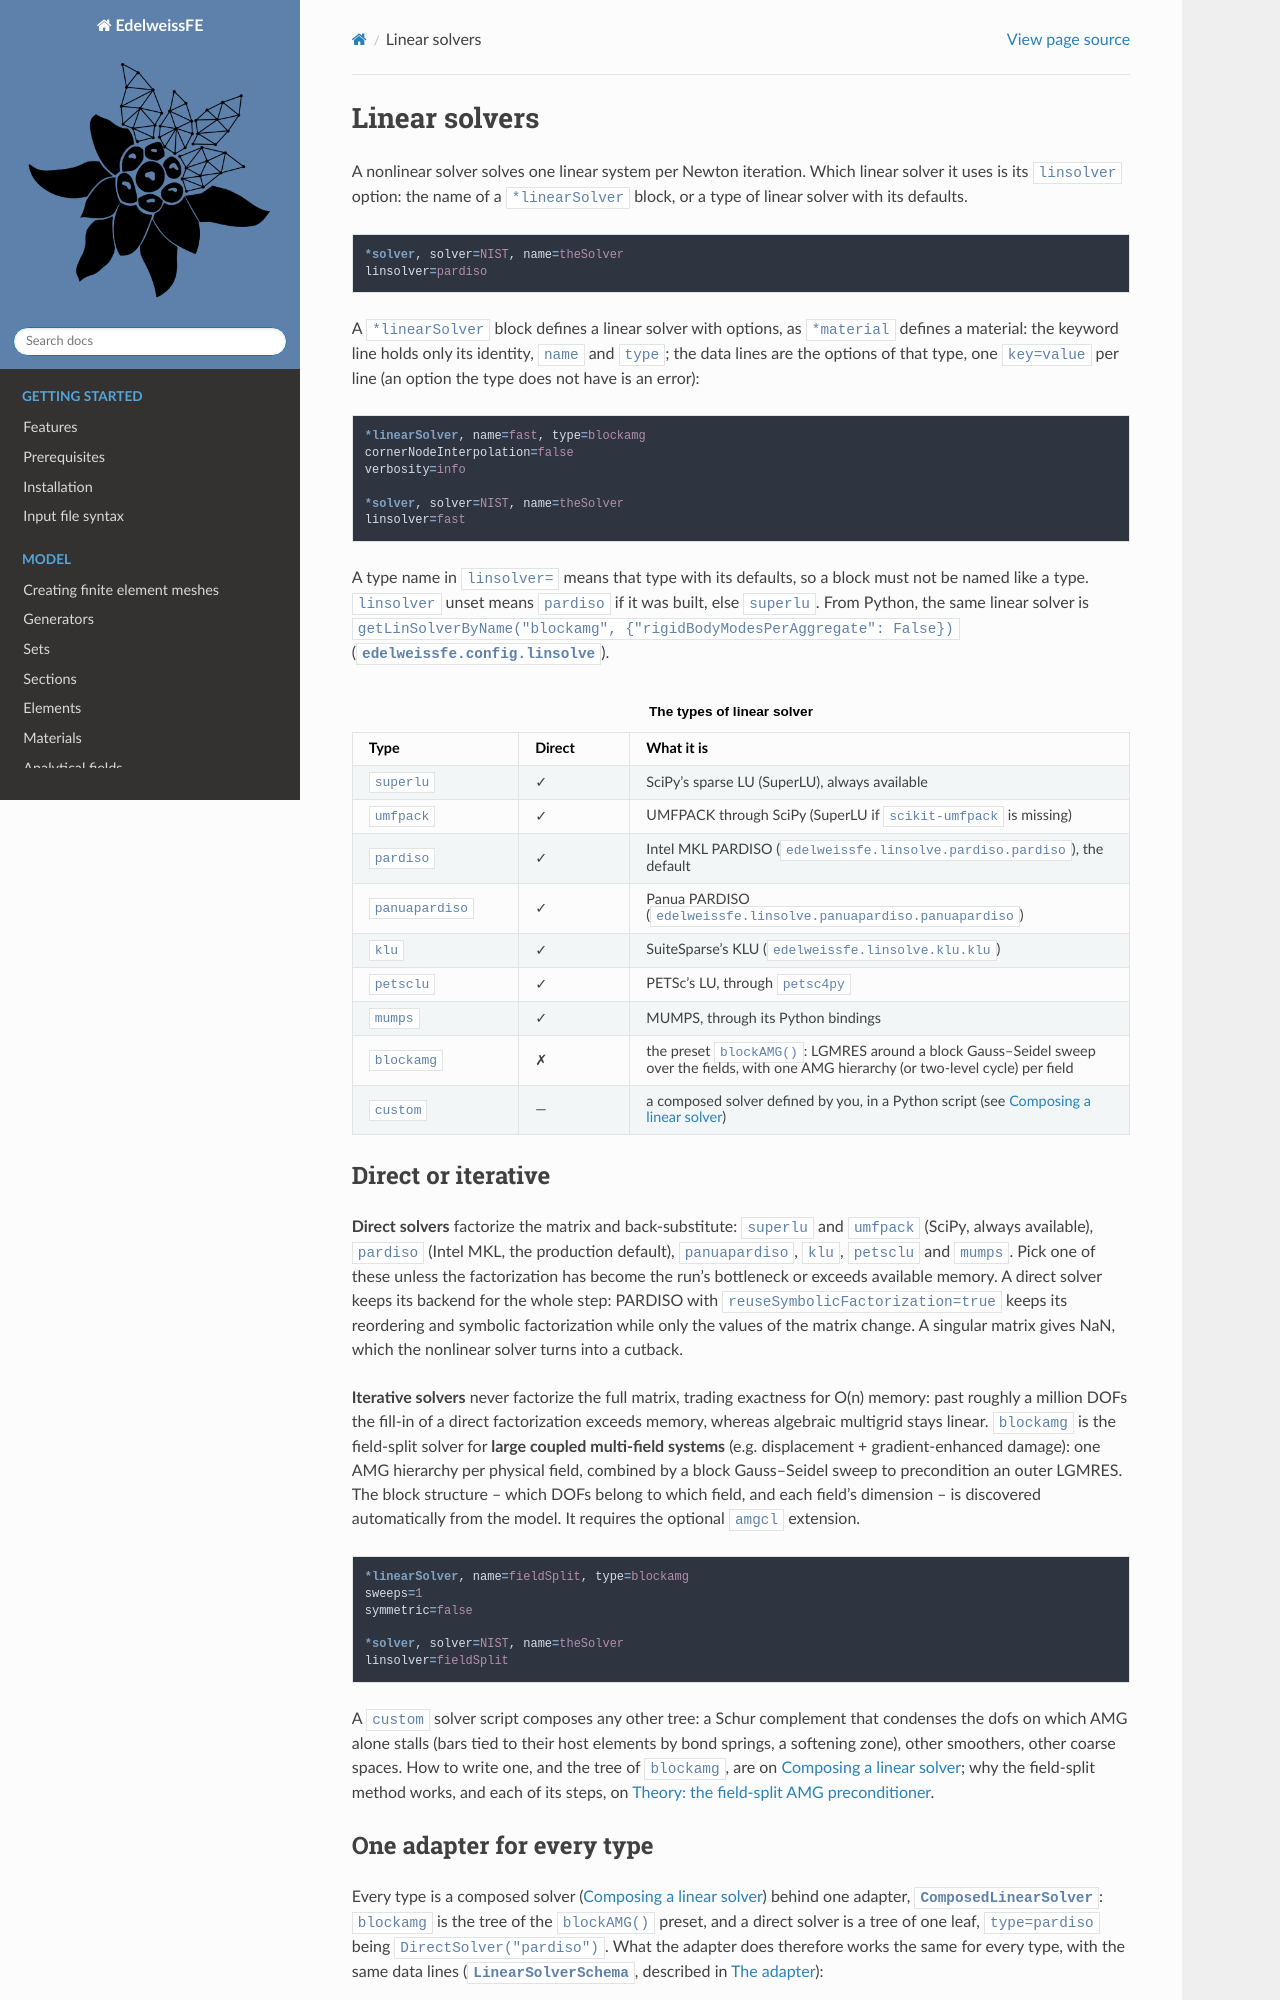

repository: Edelweiss-Numerics/EdelweissFE · page: analysis/linsolvers.html · generator: sphinx

Linear solvers
==============

A nonlinear solver solves one linear system per Newton iteration. Which linear solver it uses is its ``linsolver``
option: the name of a ``*linearSolver`` block, or a type of linear solver with its defaults.

.. code-block:: edelweiss

    *solver, solver=NIST, name=theSolver
    linsolver=pardiso

A ``*linearSolver`` block defines a linear solver with options, as ``*material`` defines a material: the keyword line
holds only its identity, ``name`` and ``type``; the data lines are the options of that type, one ``key=value`` per line
(an option the type does not have is an error):

.. code-block:: edelweiss

    *linearSolver, name=fast, type=blockamg
    cornerNodeInterpolation=false
    verbosity=info

    *solver, solver=NIST, name=theSolver
    linsolver=fast

A type name in ``linsolver=`` means that type with its defaults, so a block must not be named like a type.
``linsolver`` unset means ``pardiso`` if it was built, else ``superlu``. From Python, the same linear solver is
``getLinSolverByName("blockamg", {"rigidBodyModesPerAggregate": False})`` (:mod:`edelweissfe.config.linsolve`).

.. list-table:: The types of linear solver
    :width: 100%
    :widths: 15 10 45
    :header-rows: 1

    * - Type
      - Direct
      - What it is
    * - ``superlu``
      - ✓
      - SciPy's sparse LU (SuperLU), always available
    * - ``umfpack``
      - ✓
      - UMFPACK through SciPy (SuperLU if ``scikit-umfpack`` is missing)
    * - ``pardiso``
      - ✓
      - Intel MKL PARDISO (``edelweissfe.linsolve.pardiso.pardiso``), the default
    * - ``panuapardiso``
      - ✓
      - Panua PARDISO (``edelweissfe.linsolve.panuapardiso.panuapardiso``)
    * - ``klu``
      - ✓
      - SuiteSparse's KLU (``edelweissfe.linsolve.klu.klu``)
    * - ``petsclu``
      - ✓
      - PETSc's LU, through ``petsc4py``
    * - ``mumps``
      - ✓
      - MUMPS, through its Python bindings
    * - ``blockamg``
      - ✗
      - the preset ``blockAMG()``: LGMRES around a block Gauss--Seidel sweep over the fields, with one AMG hierarchy
        (or two-level cycle) per field
    * - ``custom``
      - —
      - a composed solver defined by you, in a Python script (see :doc:`/analysis/composedlinsolvers`)
